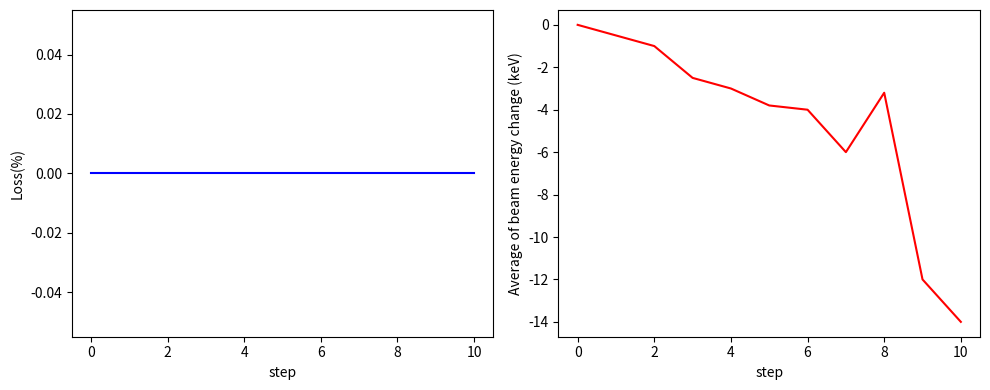

Recreate this plot in Python.
import matplotlib.pyplot as plt
import numpy as np

# 生成10个数据点
steps = np.arange(0, 11, 1)

# 左图数据 (Loss)
loss = np.zeros(11)  # 全部为0

# 右图数据 (Average of beam energy change)
energy_change = np.array([-2, -2.5, -3, -4.5, -5, -5.8,
                          -6, -8, -5.2, -14, -16]) +2

# 绘制图像
fig, axes = plt.subplots(1, 2, figsize=(10, 4))

# 左图
axes[0].plot(steps, loss, color='blue')
axes[0].set_xlabel('step')
axes[0].set_ylabel('Loss(%)')

# 右图
axes[1].plot(steps, energy_change, color='red')
axes[1].set_xlabel('step')
axes[1].set_ylabel('Average of beam energy change (keV)')

plt.tight_layout()
plt.show()
